Labelled photos from "Image_for_classification", an image-classification folder in akellasrinivas/hypertensia. The possible labels are: hypertensive retinopathy mask, hypertensive retinopathy pre-treatment, non hypertensive retinopathy, non hypertensive retinopathy pre-treatment.

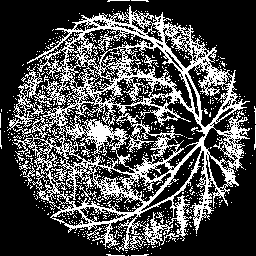
Label: hypertensive retinopathy mask

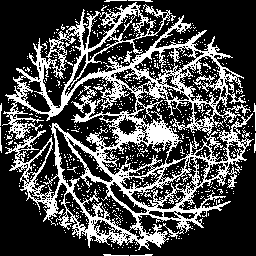
Label: hypertensive retinopathy mask

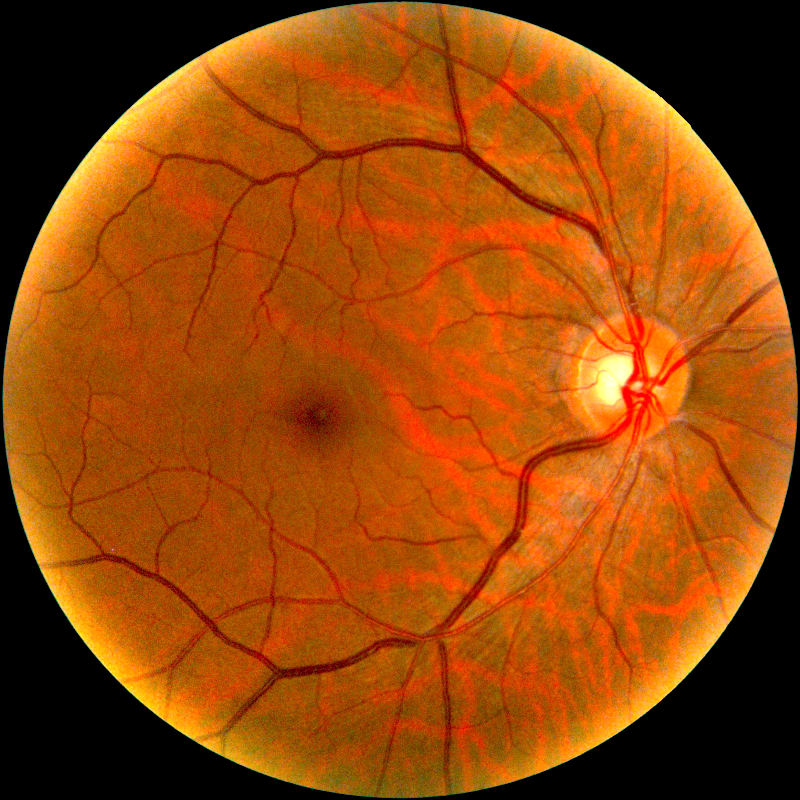
Label: hypertensive retinopathy pre-treatment

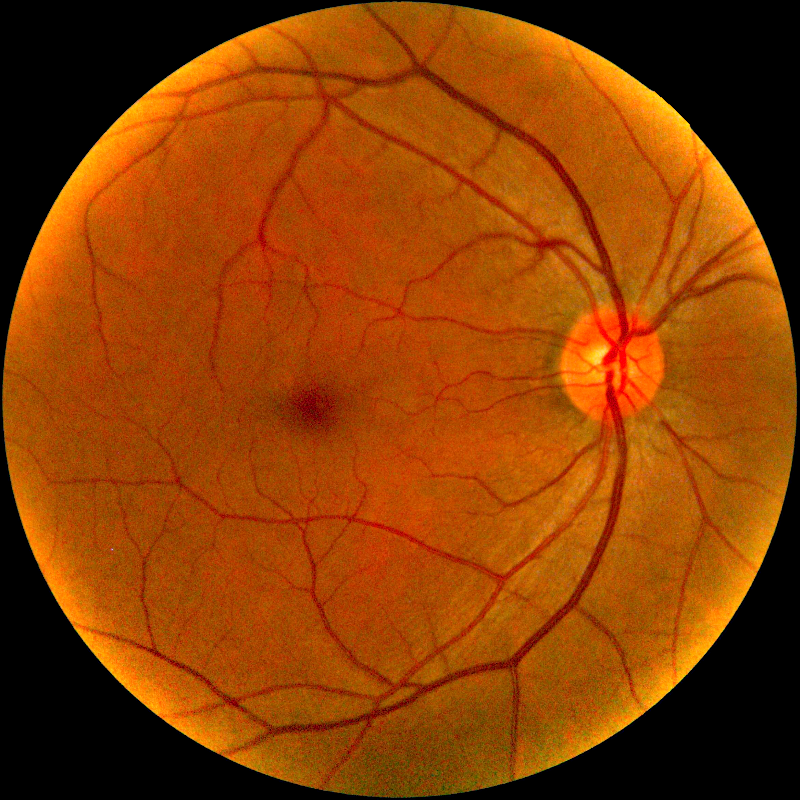
Label: hypertensive retinopathy pre-treatment

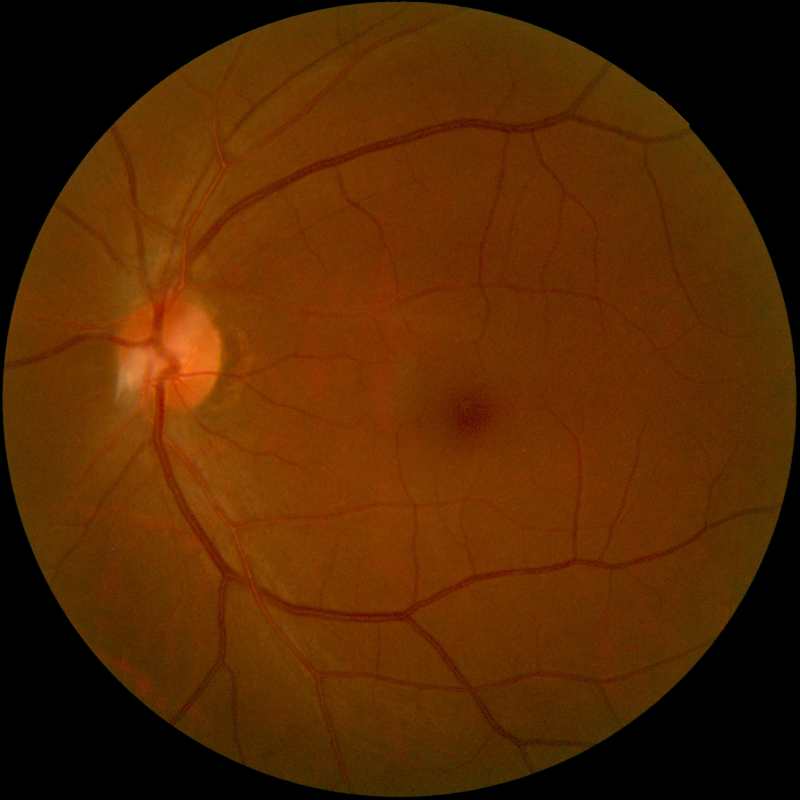
Label: non hypertensive retinopathy

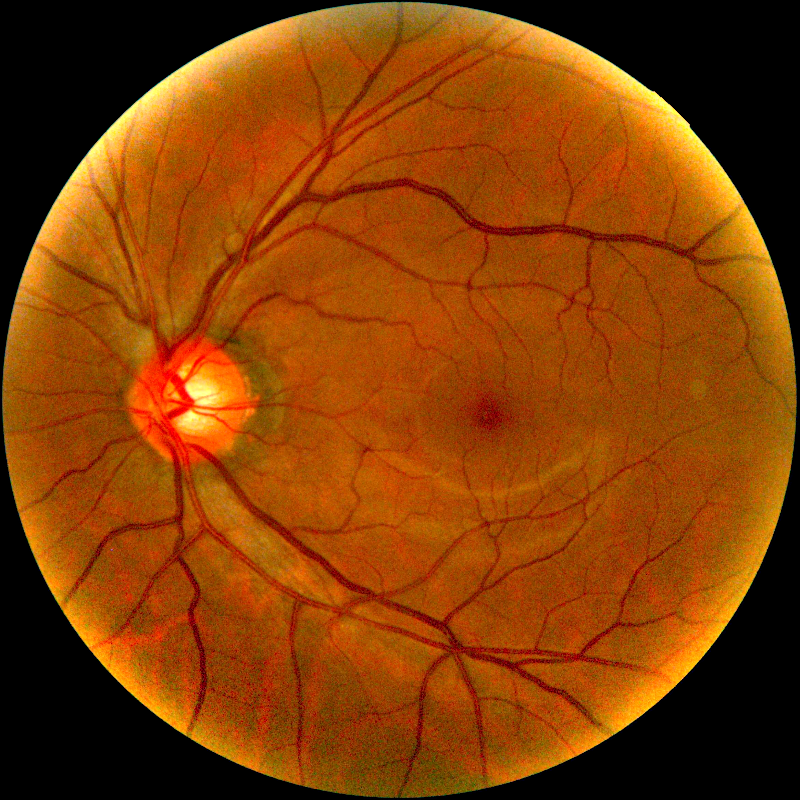
Label: non hypertensive retinopathy pre-treatment
